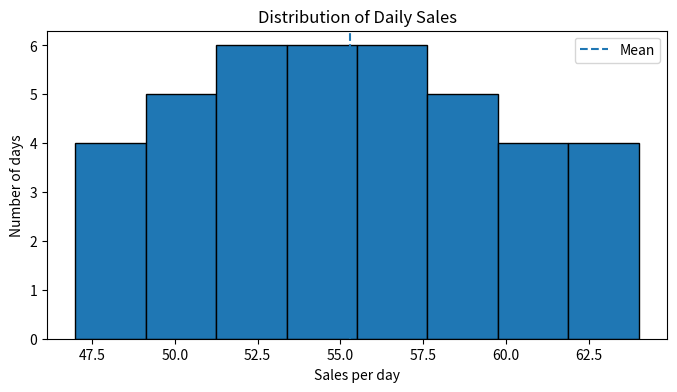
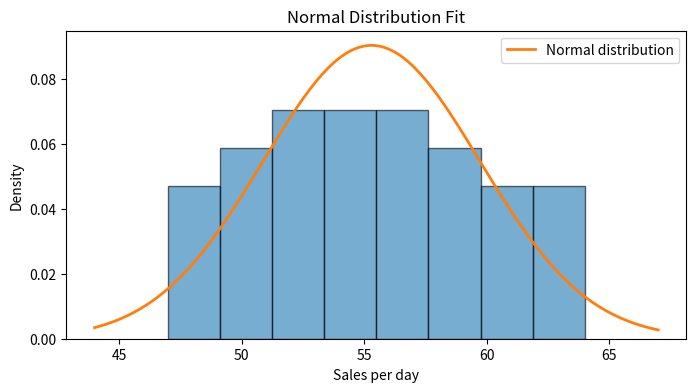
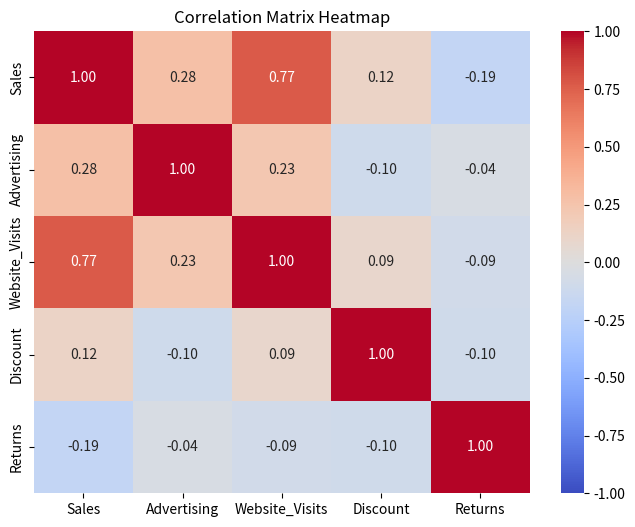

Recreate these plots in Python, in order.
import numpy as np
import pandas as pd
import matplotlib.pyplot as plt
import seaborn as sns

from scipy import stats

np.random.seed(42)


sales = np.array([
    48, 52, 51, 49, 55, 58, 53, 50, 47, 54,
    56, 52, 49, 51, 57, 60, 55, 53, 50, 59,
    61, 56, 54, 52, 58, 63, 57, 55, 51, 60,
    62, 59, 56, 54, 61, 64, 58, 57, 53, 62
])

print("Number of days:", len(sales))
print("Average sales:", round(sales.mean(), 2))
print("Standard deviation:", round(sales.std(ddof=1), 2))


expected_sales = 55

t_stat, p_value = stats.ttest_1samp(sales, expected_sales)

print("t-statistic:", round(t_stat, 3))
print("p-value:", round(p_value, 4))

if p_value < 0.05:
    print("Result: Reject H0. The average looks significantly different from 55.")
else:
    print("Result: We do not have enough evidence to reject H0.")


plt.figure(figsize=(8, 4))
plt.hist(sales, bins=8, edgecolor='black')
plt.axvline(sales.mean(), linestyle='--', label='Mean')
plt.xlabel('Sales per day')
plt.ylabel('Number of days')
plt.title('Distribution of Daily Sales')
plt.legend()
plt.show()


mean = sales.mean()
std = sales.std(ddof=1)

x = np.linspace(sales.min() - 3, sales.max() + 3, 200)
normal_curve = stats.norm.pdf(x, mean, std)

plt.figure(figsize=(8, 4))
plt.hist(sales, bins=8, density=True, alpha=0.6, edgecolor='black')
plt.plot(x, normal_curve, linewidth=2, label='Normal distribution')
plt.xlabel('Sales per day')
plt.ylabel('Density')
plt.title('Normal Distribution Fit')
plt.legend()
plt.show()

print("Fitted mean:", round(mean, 2))
print("Fitted standard deviation:", round(std, 2))


ks_stat, ks_p = stats.kstest(sales, 'norm', args=(mean, std))

print("KS statistic:", round(ks_stat, 3))
print("KS p-value:", round(ks_p, 4))
print("This gives us a rough idea of how well a normal distribution fits the sample.")


n = 1000

group_a = np.random.binomial(1, 0.10, n)
group_b = np.random.binomial(1, 0.13, n)

conversion_a = group_a.mean()
conversion_b = group_b.mean()

print("A conversion rate:", round(conversion_a * 100, 2), "%")
print("B conversion rate:", round(conversion_b * 100, 2), "%")
print("Difference:", round((conversion_b - conversion_a) * 100, 2), "percentage points")


success_a = group_a.sum()
success_b = group_b.sum()

p_pool = (success_a + success_b) / (2 * n)
se = np.sqrt(p_pool * (1 - p_pool) * (2 / n))

z = (conversion_b - conversion_a) / se
p_value_ab = 2 * (1 - stats.norm.cdf(abs(z)))

print("z-statistic:", round(z, 3))
print("p-value:", round(p_value_ab, 4))

if p_value_ab < 0.05:
    print("Result: The difference between A and B is statistically significant.")
else:
    print("Result: We do not have enough evidence that A and B are different.")


df = pd.DataFrame({
    'Sales': sales,
    'Advertising': sales * 0.8 + np.random.normal(0, 8, len(sales)),
    'Website_Visits': sales * 12 + np.random.normal(0, 45, len(sales)),
    'Discount': np.random.uniform(5, 25, len(sales)),
    'Returns': np.random.poisson(3, len(sales))
})

df.head()


corr = df.corr(numeric_only=True)

plt.figure(figsize=(8, 6))
sns.heatmap(corr, annot=True, fmt='.2f', cmap='coolwarm', vmin=-1, vmax=1)
plt.title('Correlation Matrix Heatmap')
plt.show()
